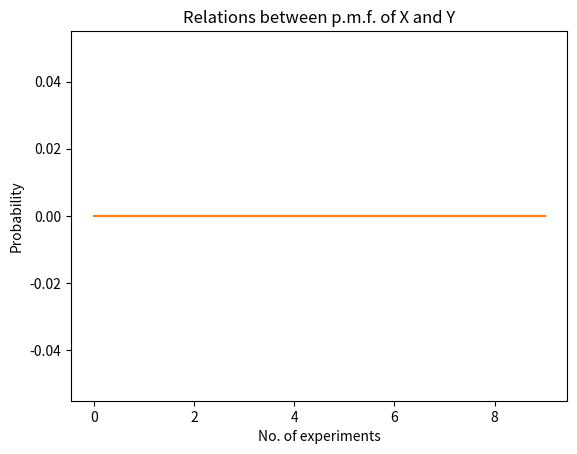

This figure's Python source:
import random
import matplotlib.pyplot as plt


def flip(prob):
    """
    Return H or T representing the outcome of coin flip
    """
    if random.random() < prob:
        return "H"
    else:
        return "T"


def count_longest_run(lst):
    """
    Return longest run in given experiment outcomes list
    """
    Y_longest_run = count = 0
    current = lst[0]
    for outcome in lst:
        if outcome == current:
            count += 1
        else:
            count = 1
            current = outcome
        Y_longest_run = max(count, Y_longest_run)
    return Y_longest_run


def count_longest_heads_run(lst):
    """
    Return longest Heads run in given experiment outcomes list
    """
    count = X_longest_run = 0
    for outcome in lst:
        if outcome == 'H':
            count += 1
        else:
            count = 0
        if count > X_longest_run:
            X_longest_run = count

    return X_longest_run


def conduct_experiment(tosses, heads_probability):
    """
    Return list representing outcomes of the experiment
    """
    experiment = []
    for _ in range(tosses):
        experiment.append(flip(heads_probability))
    return experiment


def cdf(n, k, experiments_num, heads_probability):
    """
    Return cumulative distribution function of that the largest run of Heads 
    in a sequence of n flips is length k or less.
    """
    counter = 0
    for _ in range(experiments_num):
        if count_longest_heads_run(conduct_experiment(n, heads_probability)) <= k:
            counter += 1

    return float(counter / experiments_num)


def pmf(n, k, experiments_num, heads_probability):
    """
    Return probability mass function of that the largest run of Heads in a
    sequence of n flips is length k or less.
    """
    counter = 0
    for _ in range(experiments_num):
        if count_longest_heads_run(conduct_experiment(n, heads_probability)) == k:
            counter += 1

    return float(counter / experiments_num)


def make_table(n, start, k, heads_probability):
    print(
        f"\n\nApproximate values for PMF and CDF with n={n}, k={k} and P(H)={heads_probability} \n")
    print(f" k          CDF(P(M{n} ≤ k))     PMF(P(M{n} = k))")
    print("_____________________________________________________\n")
    for i in range(start, k+1):
        print(f' {i}       |       {cdf(n, i, 10000, heads_probability)}       |       {pmf(n, i, 10000, heads_probability)}')
    print("\n\n")


def problemB():
    """
    Print result table showing obtained results for problem B
    """
    print("--- PROBLEM B ---\n\n")
    for i in [0.1, 0.3, 0.5, 0.7]:
        make_table(100, 3, 8, i)
    # make_table(50, 2, 8, 0.5)


def pmf2(n, k, experiments_num, heads_probability):
    """
    Return probability mass function of that the largest run of Heads in a
    sequence of n flips is length k or less.
    """
    counter = 0
    for _ in range(experiments_num):
        if count_longest_heads_run(conduct_experiment(n, heads_probability)) == k:
            counter += 1

    return float(counter / experiments_num)


def problemC():
    """
    Print result table showing obtained results for problem C
    """
    print("--- PROBLEM C ---\n\n")
    Y = []
    X = []

    array = conduct_experiment(50, 0.5)
    counter = 0
    for _ in range(10):
        for _ in range(100):
            if count_longest_heads_run(array) == 8:
                counter += 1
        X.append(float(counter / 10))

        for _ in range(100):
            if count_longest_run(array) == 8:
                counter += 1
        Y.append(float(counter / 10))

    # for _ in range(10):
    #     Y.append(pmf2(100, 8, 1000, 0.5))
    #     X.append(pmf(100, 8, 1000, 0.5))

    plt.plot([i for i in range(10)], X)
    plt.plot([i for i in range(10)], Y)
    plt.xlabel('No. of experiments')
    plt.ylabel('Probability')
    plt.title(
        f"Relations between p.m.f. of X and Y")

    plt.savefig('1.png')
    plt.close()


if __name__ == "__main__":
    problemB()
    problemC()
